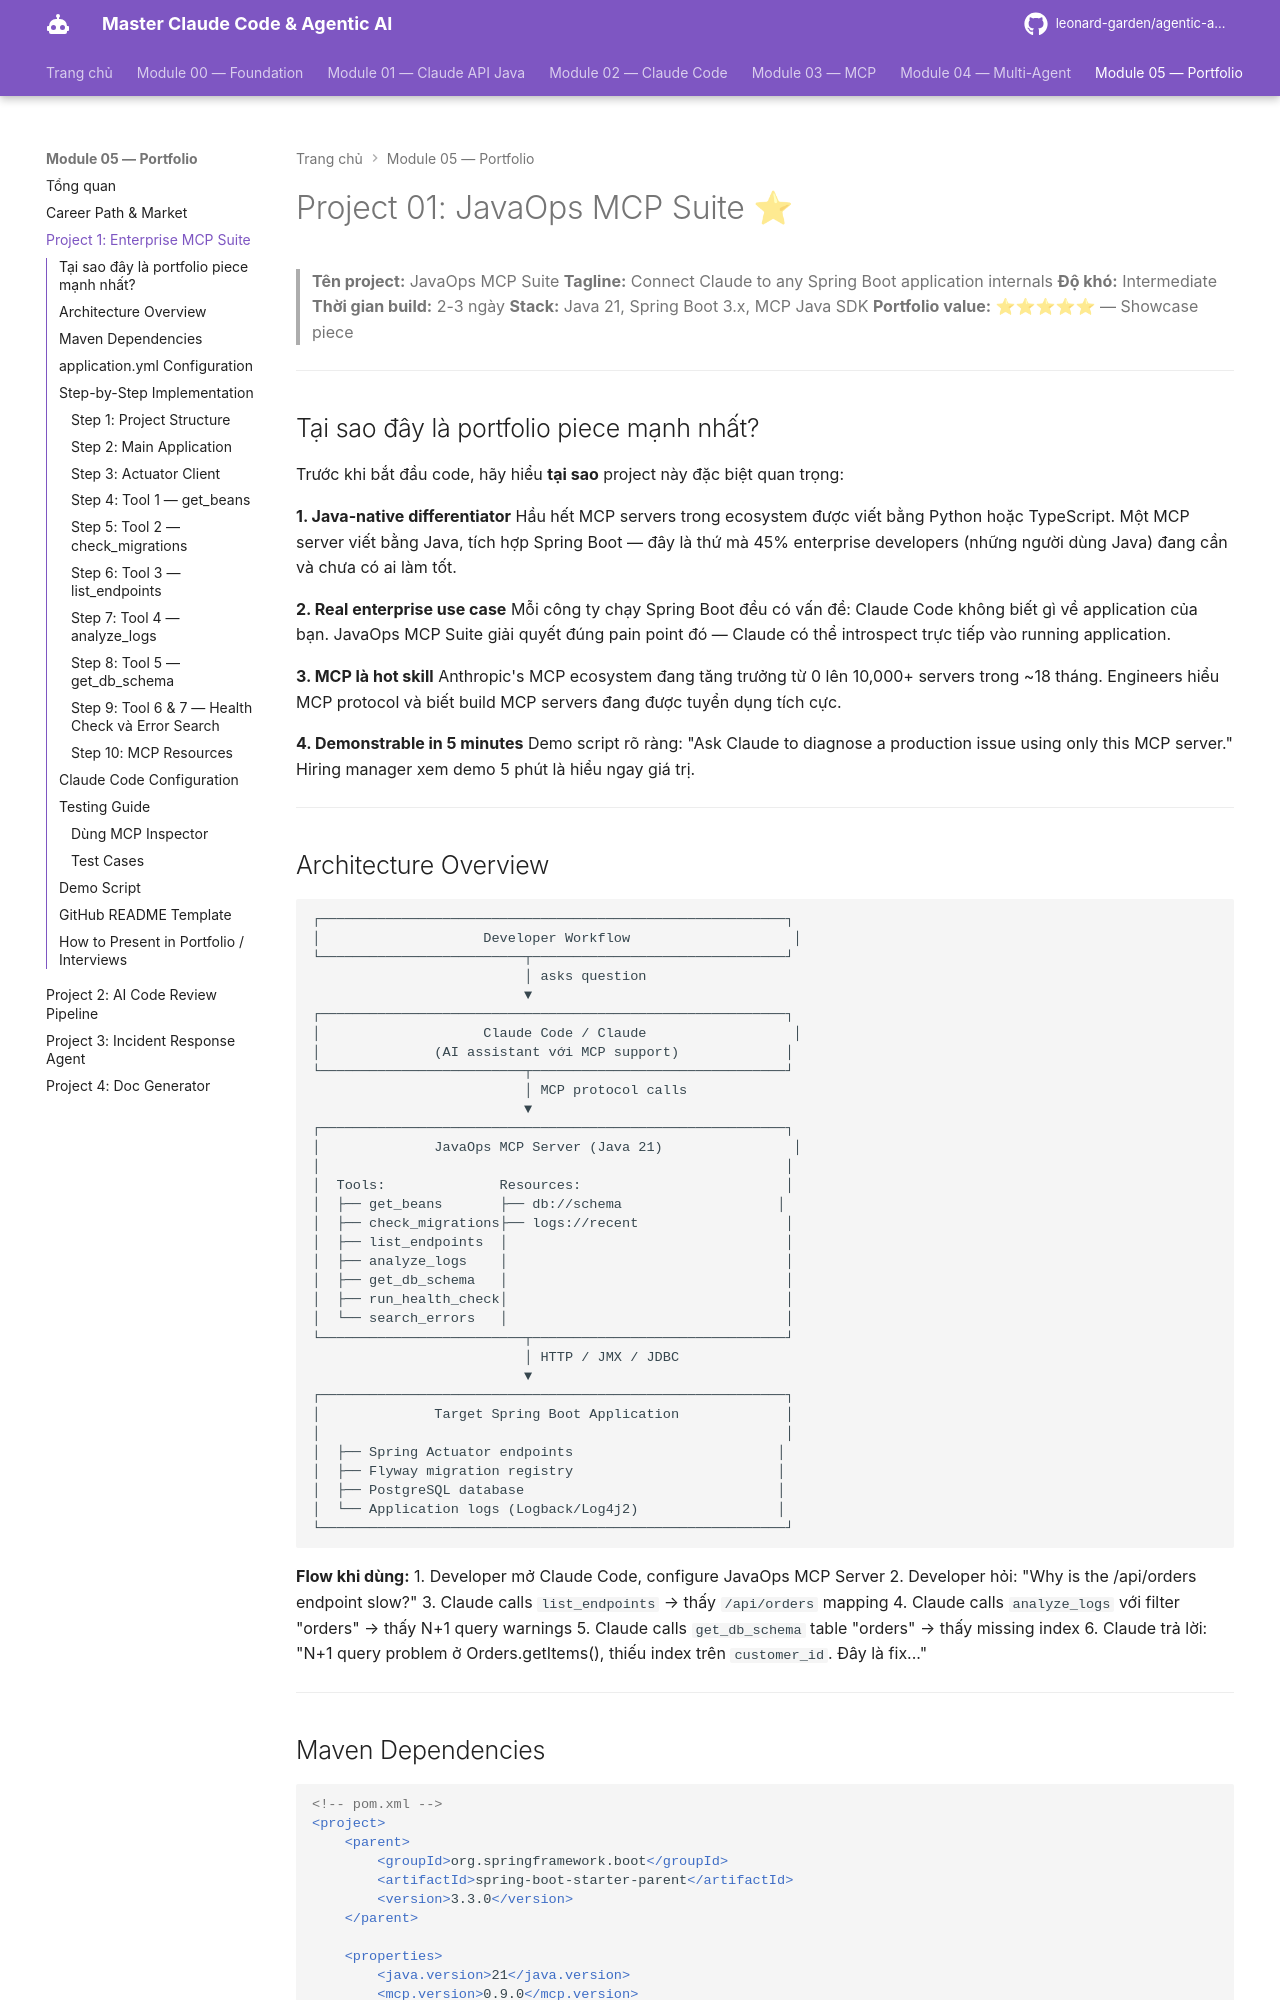

repository: leonard-garden/agentic-ai-course · page: module-05-portfolio/projects/01-enterprise-mcp-suite/index.html · generator: mkdocs

# Project 01: JavaOps MCP Suite ⭐

> **Tên project:** JavaOps MCP Suite
> **Tagline:** Connect Claude to any Spring Boot application internals
> **Độ khó:** Intermediate
> **Thời gian build:** 2-3 ngày
> **Stack:** Java 21, Spring Boot 3.x, MCP Java SDK
> **Portfolio value:** ⭐⭐⭐⭐⭐ — Showcase piece

---

## Tại sao đây là portfolio piece mạnh nhất?

Trước khi bắt đầu code, hãy hiểu **tại sao** project này đặc biệt quan trọng:

**1. Java-native differentiator**
Hầu hết MCP servers trong ecosystem được viết bằng Python hoặc TypeScript. Một MCP server viết bằng Java, tích hợp Spring Boot — đây là thứ mà 45% enterprise developers (những người dùng Java) đang cần và chưa có ai làm tốt.

**2. Real enterprise use case**
Mỗi công ty chạy Spring Boot đều có vấn đề: Claude Code không biết gì về application của bạn. JavaOps MCP Suite giải quyết đúng pain point đó — Claude có thể introspect trực tiếp vào running application.

**3. MCP là hot skill**
Anthropic's MCP ecosystem đang tăng trưởng từ 0 lên 10,000+ servers trong ~18 tháng. Engineers hiểu MCP protocol và biết build MCP servers đang được tuyển dụng tích cực.

**4. Demonstrable in 5 minutes**
Demo script rõ ràng: "Ask Claude to diagnose a production issue using only this MCP server." Hiring manager xem demo 5 phút là hiểu ngay giá trị.

---
